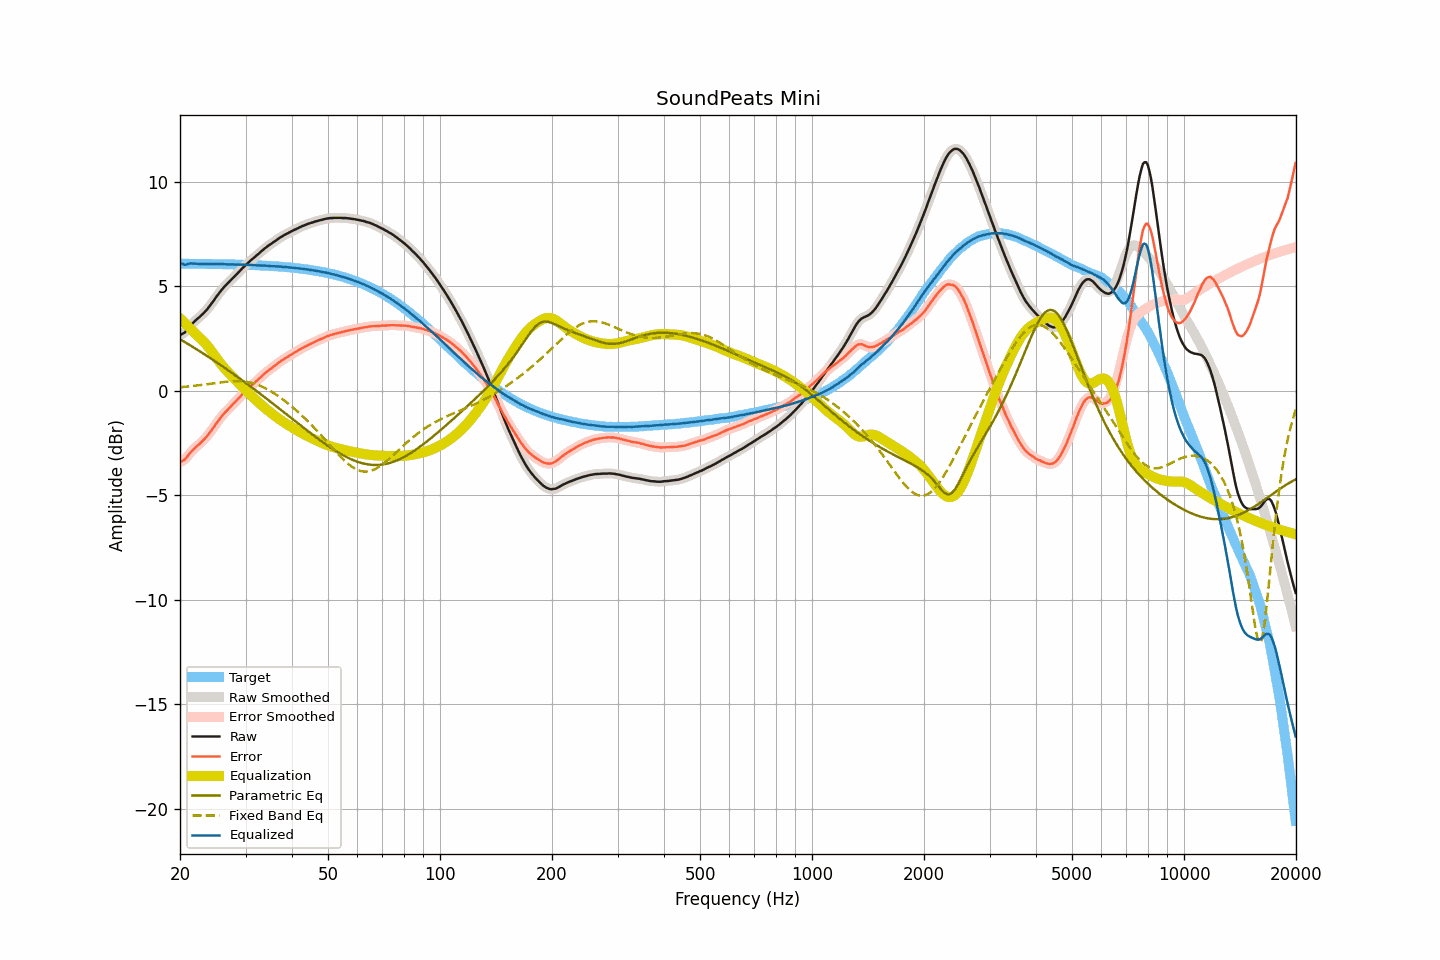

Source data for this figure (header and first rows):
frequency, raw, smoothed, error, error_smoothed, equalization, parametric_eq, fixed_band_eq, equalized_raw, equalized_smoothed, target
20.00, 2.66, 2.67, -3.42, -3.41, 3.46, 2.46, 0.17, 6.13, 6.13, 6.08
20.20, 2.70, 2.70, -3.37, -3.38, 3.39, 2.42, 0.17, 6.09, 6.08, 6.08
20.40, 2.74, 2.74, -3.33, -3.34, 3.31, 2.37, 0.18, 6.06, 6.05, 6.08
20.61, 2.78, 2.80, -3.29, -3.28, 3.24, 2.33, 0.19, 6.02, 6.04, 6.08
20.81, 2.88, 2.88, -3.20, -3.20, 3.16, 2.28, 0.19, 6.04, 6.04, 6.08
21.02, 2.97, 2.97, -3.10, -3.11, 3.09, 2.23, 0.20, 6.06, 6.06, 6.08
21.23, 3.07, 3.07, -3.00, -3.01, 3.01, 2.19, 0.21, 6.09, 6.08, 6.08
21.44, 3.16, 3.16, -2.92, -2.92, 2.94, 2.14, 0.22, 6.09, 6.09, 6.08
21.66, 3.23, 3.24, -2.84, -2.84, 2.85, 2.09, 0.23, 6.09, 6.09, 6.07
21.87, 3.32, 3.31, -2.76, -2.76, 2.77, 2.05, 0.24, 6.09, 6.08, 6.07
22.09, 3.39, 3.38, -2.69, -2.69, 2.69, 2.00, 0.25, 6.08, 6.08, 6.07
22.31, 3.46, 3.45, -2.62, -2.62, 2.62, 1.95, 0.25, 6.08, 6.07, 6.07
22.54, 3.51, 3.52, -2.56, -2.55, 2.55, 1.90, 0.26, 6.07, 6.07, 6.07
22.76, 3.59, 3.58, -2.48, -2.49, 2.48, 1.85, 0.27, 6.07, 6.07, 6.07
22.99, 3.65, 3.66, -2.41, -2.41, 2.41, 1.80, 0.28, 6.06, 6.06, 6.07
23.22, 3.73, 3.73, -2.33, -2.34, 2.33, 1.75, 0.29, 6.06, 6.06, 6.07
23.45, 3.82, 3.82, -2.25, -2.25, 2.24, 1.70, 0.30, 6.06, 6.06, 6.07
23.69, 3.90, 3.91, -2.16, -2.16, 2.15, 1.65, 0.32, 6.06, 6.06, 6.07
23.92, 4.01, 4.00, -2.06, -2.06, 2.06, 1.60, 0.33, 6.06, 6.06, 6.06
24.16, 4.11, 4.10, -1.96, -1.96, 1.96, 1.55, 0.34, 6.06, 6.06, 6.06
24.40, 4.21, 4.21, -1.86, -1.85, 1.85, 1.50, 0.35, 6.06, 6.06, 6.06
24.65, 4.31, 4.32, -1.75, -1.75, 1.74, 1.45, 0.36, 6.06, 6.06, 6.06
24.89, 4.43, 4.43, -1.63, -1.63, 1.64, 1.40, 0.37, 6.06, 6.06, 6.06
25.14, 4.54, 4.53, -1.52, -1.53, 1.53, 1.35, 0.38, 6.06, 6.06, 6.06
25.39, 4.64, 4.64, -1.42, -1.42, 1.43, 1.30, 0.39, 6.06, 6.06, 6.06
25.65, 4.73, 4.74, -1.32, -1.32, 1.32, 1.24, 0.40, 6.06, 6.06, 6.06
25.91, 4.83, 4.83, -1.22, -1.22, 1.23, 1.19, 0.41, 6.06, 6.06, 6.05
26.16, 4.93, 4.92, -1.13, -1.13, 1.14, 1.14, 0.42, 6.06, 6.06, 6.05
26.43, 5.00, 5.01, -1.05, -1.05, 1.05, 1.08, 0.43, 6.05, 6.05, 6.05
26.69, 5.08, 5.09, -0.96, -0.96, 0.96, 1.03, 0.43, 6.05, 6.05, 6.05
26.96, 5.16, 5.16, -0.88, -0.88, 0.88, 0.98, 0.44, 6.04, 6.04, 6.05
27.23, 5.24, 5.24, -0.80, -0.80, 0.80, 0.92, 0.45, 6.04, 6.04, 6.05
27.50, 5.32, 5.32, -0.72, -0.72, 0.72, 0.87, 0.45, 6.04, 6.04, 6.04
27.77, 5.41, 5.40, -0.64, -0.64, 0.64, 0.81, 0.45, 6.05, 6.04, 6.04
28.05, 5.47, 5.48, -0.56, -0.56, 0.56, 0.76, 0.46, 6.03, 6.04, 6.04
28.33, 5.56, 5.56, -0.48, -0.48, 0.48, 0.70, 0.46, 6.03, 6.03, 6.04
28.62, 5.63, 5.63, -0.40, -0.40, 0.40, 0.65, 0.46, 6.03, 6.03, 6.04
28.90, 5.71, 5.72, -0.32, -0.32, 0.32, 0.59, 0.45, 6.03, 6.03, 6.03
29.19, 5.79, 5.79, -0.24, -0.24, 0.24, 0.54, 0.45, 6.03, 6.03, 6.03
29.48, 5.88, 5.87, -0.15, -0.16, 0.16, 0.48, 0.44, 6.03, 6.03, 6.03
29.78, 5.94, 5.95, -0.08, -0.08, 0.08, 0.42, 0.44, 6.02, 6.03, 6.03
30.08, 6.02, 6.02, -0.00, -0.00, 0.00, 0.37, 0.43, 6.03, 6.02, 6.02
30.38, 6.09, 6.09, 0.07, 0.07, -0.07, 0.31, 0.42, 6.02, 6.02, 6.02
30.68, 6.16, 6.17, 0.15, 0.15, -0.15, 0.25, 0.40, 6.02, 6.02, 6.02
30.99, 6.23, 6.23, 0.22, 0.22, -0.22, 0.19, 0.38, 6.02, 6.02, 6.01
31.30, 6.30, 6.30, 0.29, 0.29, -0.29, 0.14, 0.36, 6.02, 6.01, 6.01
31.61, 6.36, 6.37, 0.36, 0.36, -0.36, 0.08, 0.34, 6.01, 6.01, 6.01
31.93, 6.43, 6.43, 0.43, 0.43, -0.43, 0.02, 0.32, 6.00, 6.00, 6.01
32.24, 6.50, 6.50, 0.49, 0.50, -0.50, -0.04, 0.29, 6.00, 6.00, 6.00
32.57, 6.56, 6.56, 0.57, 0.57, -0.57, -0.10, 0.26, 6.00, 6.00, 6.00
32.89, 6.63, 6.63, 0.64, 0.64, -0.64, -0.15, 0.23, 6.00, 5.99, 5.99
33.22, 6.69, 6.70, 0.70, 0.71, -0.71, -0.21, 0.20, 5.99, 5.99, 5.99
33.55, 6.77, 6.76, 0.78, 0.78, -0.77, -0.27, 0.16, 5.99, 5.99, 5.99
33.89, 6.82, 6.83, 0.84, 0.84, -0.84, -0.33, 0.12, 5.99, 5.99, 5.98
34.23, 6.88, 6.89, 0.91, 0.91, -0.90, -0.39, 0.08, 5.98, 5.98, 5.98
34.57, 6.94, 6.94, 0.97, 0.97, -0.96, -0.45, 0.04, 5.98, 5.98, 5.97
34.92, 6.99, 6.99, 1.02, 1.02, -1.03, -0.51, -0.00, 5.97, 5.97, 5.97
35.27, 7.04, 7.05, 1.08, 1.08, -1.09, -0.57, -0.05, 5.96, 5.96, 5.97
35.62, 7.10, 7.10, 1.14, 1.14, -1.14, -0.63, -0.10, 5.96, 5.96, 5.96
35.97, 7.16, 7.15, 1.20, 1.20, -1.20, -0.69, -0.15, 5.95, 5.95, 5.96
... 635 more rows
